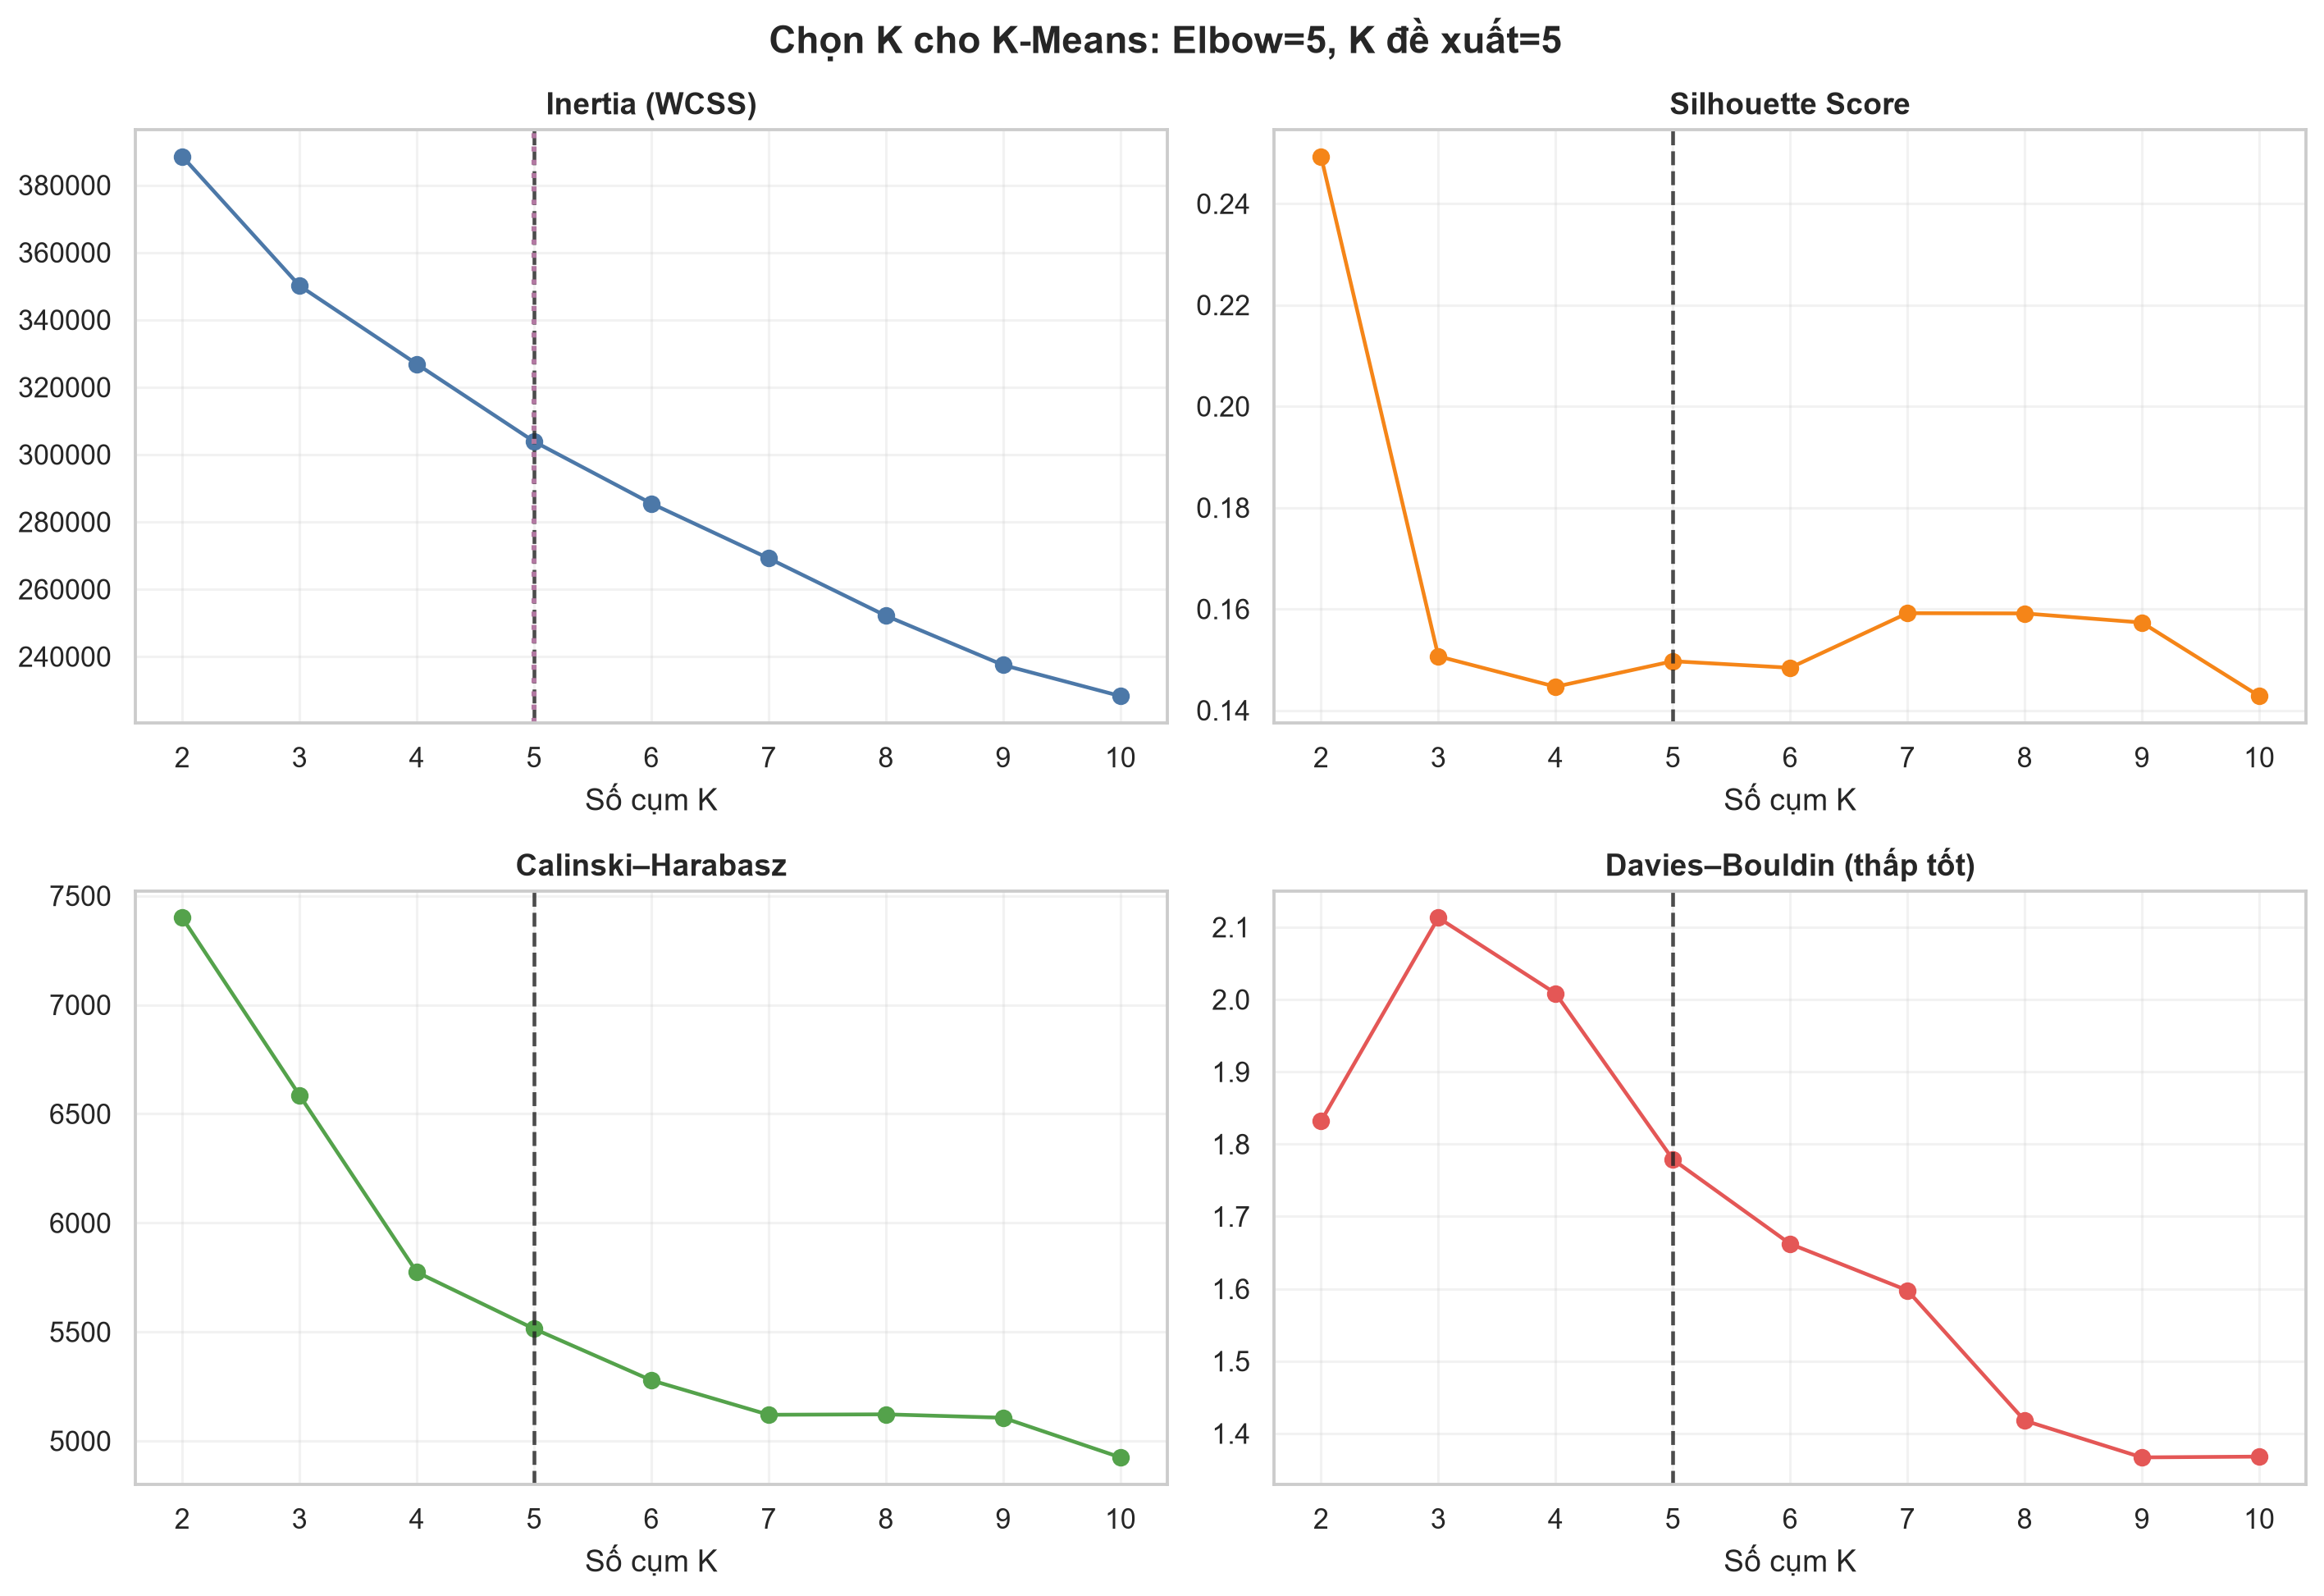

Source data for this figure (header and first rows):
K, Inertia, Silhouette, Calinski_Harabasz, Davies_Bouldin, Elbow_K, Selected_K
2, 388521, 0.2493, 7399, 1.832, 5, 5
3, 350114, 0.1507, 6585, 2.113, 5, 5
4, 326864, 0.1447, 5774, 2.008, 5, 5
5, 303852, 0.1497, 5514, 1.779, 5, 5
6, 285459, 0.1484, 5278, 1.662, 5, 5
7, 269178, 0.1592, 5120, 1.598, 5, 5
8, 252126, 0.1591, 5122, 1.418, 5, 5
9, 237483, 0.1573, 5106, 1.367, 5, 5
10, 228276, 0.1428, 4925, 1.368, 5, 5
